Run: headless pygame with SDL's dummy video driver; simulated clock (each Clock.tick advances the game by its frame time, no real sleeping); random seed 0; keys injected as events and as key.get_pressed() state; no mouse input.
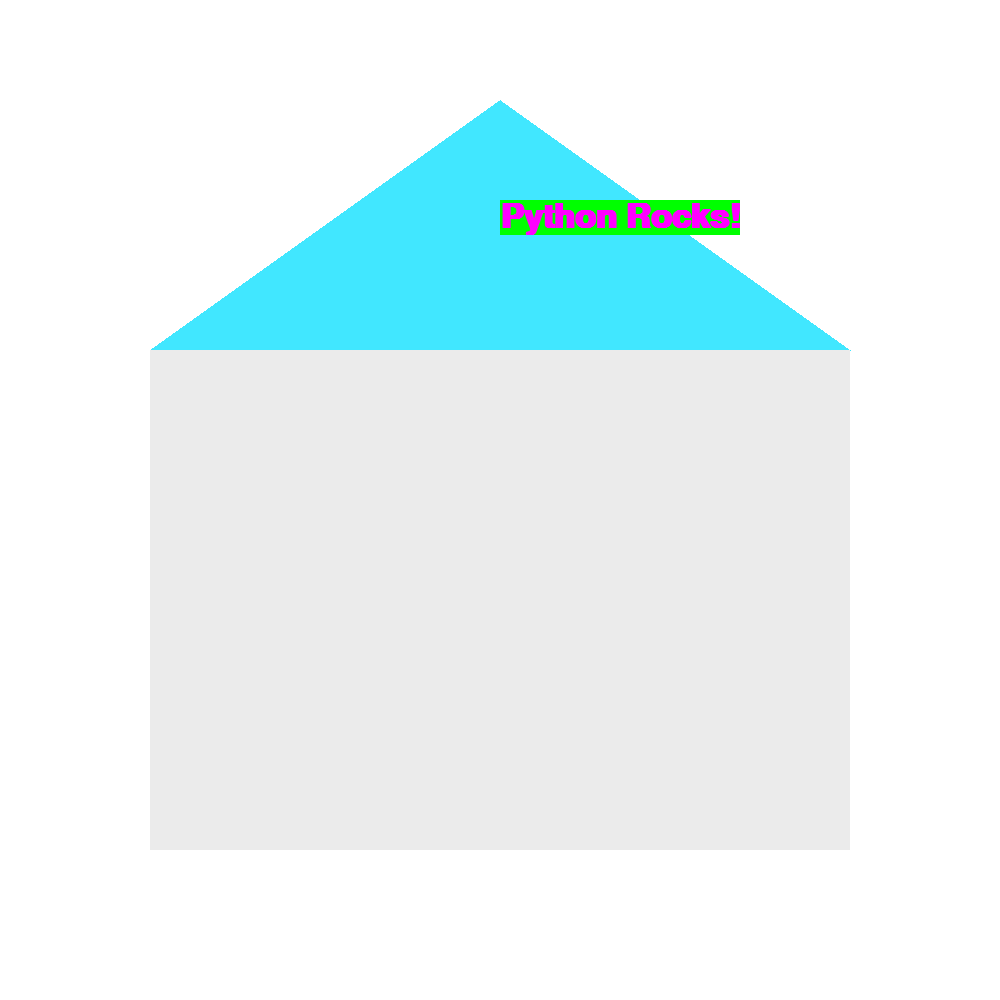
Frame 1 of 4 · flips 1–60 · no input
Frame 2 of 4 · flips 61–180 · tapped SPACE, RETURN · held RIGHT (→), D · screen unchanged from frame 1, image omitted
Frame 3 of 4 · flips 181–300 · held DOWN (↓), S · screen unchanged from frame 2, image omitted
Frame 4 of 4 · flips 301–420 · held LEFT (←), A, UP (↑), W · screen unchanged from frame 3, image omitted

The pygame program that drew these frames:

# import pygame library so we can use it!
import pygame

# initialize pygame
pygame.init()

# setup Game Surface (screen)
WINDOW_WIDTH = 1000
WINDOW_HEIGHT = 1000
gameSurface = pygame.display.set_mode((WINDOW_WIDTH, WINDOW_HEIGHT))

# setup game resources
# color definitions
BLACK = (0, 0, 0)
WHITE = (255, 255, 255)
GRAY = (235, 235, 235)
GREEN = (0, 255, 0)
RED = (255, 0, 0)
BLUE = (65, 231, 255)
PURPLE = (255, 0, 255)
YELLOW = (255, 255, 0)

# setup for text on screen
font = pygame.font.SysFont('Calibri', 50, True, False)
text = font.render("Python Rocks!", True, PURPLE, GREEN)

# main game loop
running = True
while running == True:
    for event in pygame.event.get():
        if event.type == pygame.QUIT:
            running = False

    # fill screen with WHITE
    gameSurface.fill(WHITE)

    # draw triangle roof
    pygame.draw.polygon(gameSurface, BLUE, ((500, 100), (150, 350), (850, 350)))
    # draw rect of house
    # rect(surface,color,(xpos,ypos,width,height))
    pygame.draw.rect(gameSurface, GRAY, (150, 350, 700, 500))

    # draw the text
    gameSurface.blit(text, [500, 200])

    # update and redraw screen

    # updates some of the screen
    # pygame.display.update()
    # updates entire screen
    pygame.display.flip()
